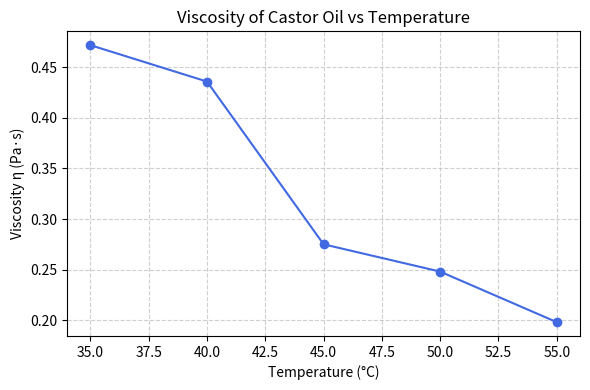

Reproduce this figure in Python.
import matplotlib.pyplot as plt

# Temperature (°C) and corresponding average viscosities (Pa·s)
T = [35, 40, 45, 50, 55]
eta = [0.472, 0.436, 0.275, 0.248, 0.198]

# Plot viscosity vs temperature
plt.figure(figsize=(6,4))
plt.plot(T, eta, marker='o', color='royalblue', linestyle='-')
plt.title("Viscosity of Castor Oil vs Temperature")
plt.xlabel("Temperature (°C)")
plt.ylabel("Viscosity η (Pa·s)")
plt.grid(True, linestyle='--', alpha=0.6)
plt.tight_layout()
plt.show()
